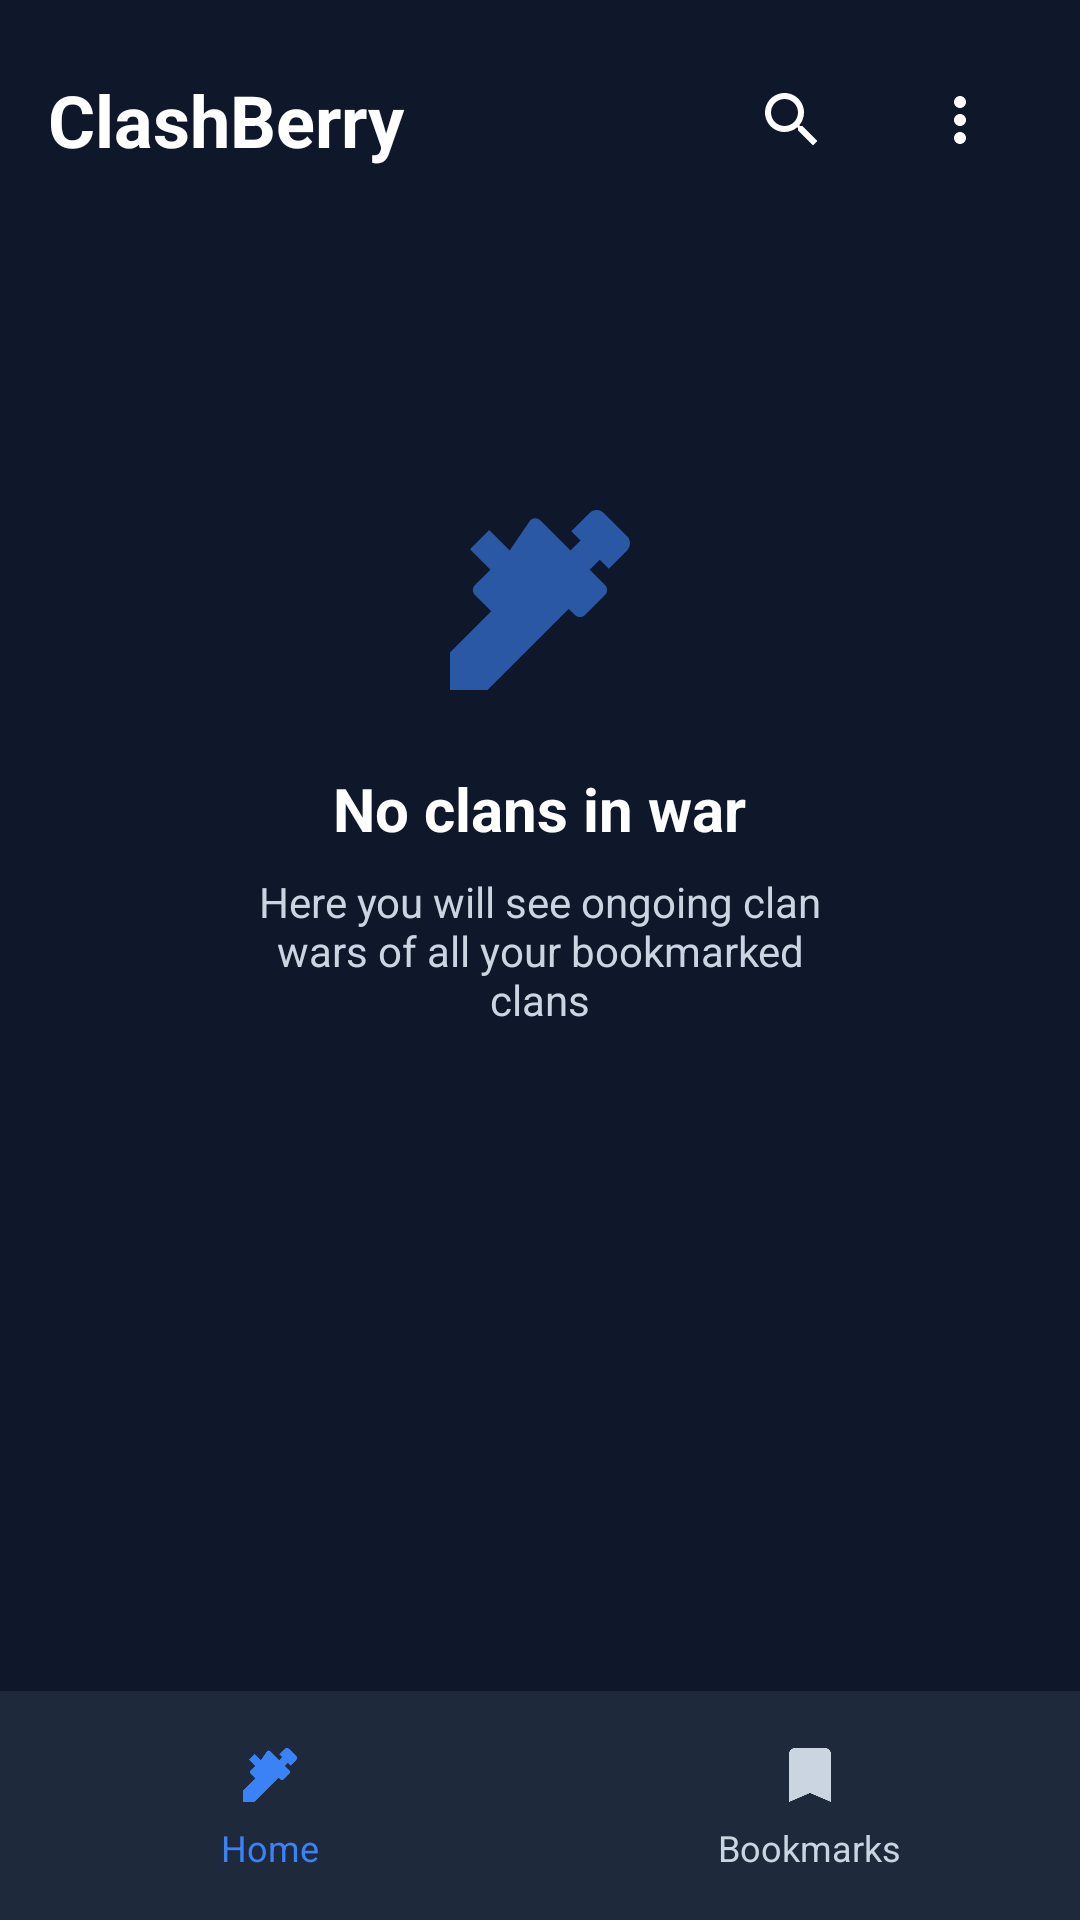

Produce the Android XML layout that renders to this screen, including the resource entries it uses.
<!-- AndroidManifest.xml: activity theme Theme.ClashBerry -->
<!-- res/layout/activity_main.xml -->
<?xml version="1.0" encoding="utf-8"?>
<androidx.constraintlayout.widget.ConstraintLayout
    xmlns:android="http://schemas.android.com/apk/res/android"
    xmlns:app="http://schemas.android.com/apk/res-auto"
    xmlns:tools="http://schemas.android.com/tools"
    android:layout_width="match_parent"
    android:layout_height="match_parent"
    android:background="?android:attr/colorBackground"
    tools:context=".MainActivity">

    
    <LinearLayout
        android:id="@+id/topAppBar"
        android:layout_width="match_parent"
        android:layout_height="wrap_content"
        android:orientation="horizontal"
        android:padding="16dp"
        android:gravity="center_vertical"
        app:layout_constraintTop_toTopOf="parent"
        app:layout_constraintStart_toStartOf="parent"
        app:layout_constraintEnd_toEndOf="parent"
        android:background="@color/transparent">

        
        <TextView
            android:id="@+id/tvAppName"
            android:layout_width="0dp"
            android:layout_height="wrap_content"
            android:layout_weight="1"
            android:text="@string/app_name"
            android:textSize="24sp"
            android:textStyle="bold"
            android:textColor="?android:attr/textColorPrimary"
            android:gravity="start|center_vertical" />

        
        <ImageView
            android:id="@+id/ivSearch"
            android:layout_width="48dp"
            android:layout_height="48dp"
            android:src="@drawable/ic_search"
            android:background="?attr/selectableItemBackgroundBorderless"
            android:padding="12dp"
            android:contentDescription="@string/search_clans"
            android:layout_marginEnd="8dp" />

        
        <ImageView
            android:id="@+id/ivMenu"
            android:layout_width="48dp"
            android:layout_height="48dp"
            android:src="@drawable/ic_more_vert"
            android:background="?attr/selectableItemBackgroundBorderless"
            android:padding="12dp"
            android:contentDescription="Menu" />

    </LinearLayout>

    
    <FrameLayout
        android:id="@+id/contentFrame"
        android:layout_width="match_parent"
        android:layout_height="0dp"
        app:layout_constraintTop_toBottomOf="@id/topAppBar"
        app:layout_constraintBottom_toTopOf="@id/bottomNavigation"
        app:layout_constraintStart_toStartOf="parent"
        app:layout_constraintEnd_toEndOf="parent">

        
        <LinearLayout
            android:id="@+id/loadingLayout"
            android:layout_width="wrap_content"
            android:layout_height="wrap_content"
            android:orientation="vertical"
            android:gravity="center"
            android:layout_gravity="center"
            android:padding="24dp"
            android:background="@color/transparent"
            android:visibility="gone"
            android:elevation="8dp">

            <ProgressBar
                android:layout_width="48dp"
                android:layout_height="48dp"
                android:layout_marginBottom="16dp" />

            <TextView
                android:layout_width="wrap_content"
                android:layout_height="wrap_content"
                android:text="@string/loading_data"
                android:textSize="16sp"
                android:textColor="@color/text_color"
                android:textStyle="bold" />

        </LinearLayout>

        
        <ScrollView
            android:id="@+id/homeContent"
            android:layout_width="match_parent"
            android:layout_height="match_parent"
            android:fillViewport="true"
            android:scrollbars="none"
            android:overScrollMode="never">

            <LinearLayout
                android:layout_width="match_parent"
                android:layout_height="wrap_content"
                android:orientation="vertical"
                android:padding="16dp">

                
                <LinearLayout
                    android:id="@+id/warCardsContainer"
                    android:layout_width="match_parent"
                    android:layout_height="wrap_content"
                    android:orientation="vertical" />

                
                <LinearLayout
                    android:id="@+id/noWarsLayout"
                    android:layout_width="match_parent"
                    android:layout_height="wrap_content"
                    android:orientation="vertical"
                    android:gravity="center"
                    android:padding="64dp"
                    android:visibility="visible">

                    <ImageView
                        android:layout_width="80dp"
                        android:layout_height="80dp"
                        android:src="@drawable/ic_crossed_swords"
                        android:layout_marginBottom="16dp"
                        android:alpha="0.6" />

                    <TextView
                        android:layout_width="wrap_content"
                        android:layout_height="wrap_content"
                        android:text="@string/no_clans_in_war"
                        android:textSize="20sp"
                        android:textStyle="bold"
                        android:textColor="@color/text_color"
                        android:layout_marginBottom="8dp" />

                    <TextView
                        android:layout_width="wrap_content"
                        android:layout_height="wrap_content"
                        android:text="@string/no_bookmarked_clans"
                        android:textSize="14sp"
                        android:textColor="@color/text_color_secondary"
                        android:textAlignment="center"
                        android:gravity="center" />

                </LinearLayout>

            </LinearLayout>

        </ScrollView>

        
        <ScrollView
            android:id="@+id/bookmarksContent"
            android:layout_width="match_parent"
            android:layout_height="match_parent"
            android:fillViewport="true"
            android:visibility="gone"
            android:scrollbars="none"
            android:overScrollMode="never">

            <LinearLayout
                android:layout_width="match_parent"
                android:layout_height="wrap_content"
                android:orientation="vertical"
                android:padding="16dp">

                
                <LinearLayout
                    android:id="@+id/bookmarkedClansContainer"
                    android:layout_width="match_parent"
                    android:layout_height="wrap_content"
                    android:orientation="vertical" />

                
                <LinearLayout
                    android:id="@+id/noBookmarksLayout"
                    android:layout_width="match_parent"
                    android:layout_height="wrap_content"
                    android:orientation="vertical"
                    android:gravity="center"
                    android:padding="64dp"
                    android:visibility="gone">

                    <ImageView
                        android:layout_width="80dp"
                        android:layout_height="80dp"
                        android:src="@drawable/ic_bookmark"
                        android:layout_marginBottom="16dp"
                        android:alpha="0.6" />

                    <TextView
                        android:layout_width="wrap_content"
                        android:layout_height="wrap_content"
                        android:text="@string/no_bookmarks"
                        android:textSize="20sp"
                        android:textStyle="bold"
                        android:textColor="@color/text_color"
                        android:layout_marginBottom="8dp" />

                    <TextView
                        android:layout_width="wrap_content"
                        android:layout_height="wrap_content"
                        android:text="@string/bookmark_clans_message"
                        android:textSize="14sp"
                        android:textColor="@color/text_color_secondary"
                        android:textAlignment="center"
                        android:gravity="center" />

                </LinearLayout>

            </LinearLayout>

        </ScrollView>

    </FrameLayout>

    
    <LinearLayout
        android:id="@+id/bottomNavigation"
        android:layout_width="match_parent"
        android:layout_height="wrap_content"
        android:orientation="horizontal"
        android:background="@color/background_secondary"
        app:layout_constraintBottom_toBottomOf="parent"
        app:layout_constraintStart_toStartOf="parent"
        app:layout_constraintEnd_toEndOf="parent">

        
        <LinearLayout
            android:id="@+id/homeTab"
            android:layout_width="0dp"
            android:layout_height="wrap_content"
            android:layout_weight="1"
            android:orientation="vertical"
            android:padding="16dp"
            android:gravity="center"
            android:background="?attr/selectableItemBackgroundBorderless">

            <ImageView
                android:id="@+id/homeIcon"
                android:layout_width="24dp"
                android:layout_height="24dp"
                android:src="@drawable/ic_crossed_swords"
                android:layout_marginBottom="4dp" />

            <TextView
                android:id="@+id/homeText"
                android:layout_width="wrap_content"
                android:layout_height="wrap_content"
                android:text="@string/home"
                android:textSize="12sp"
                android:textColor="@color/accent_color" />

        </LinearLayout>

        
        <LinearLayout
            android:id="@+id/bookmarksTab"
            android:layout_width="0dp"
            android:layout_height="wrap_content"
            android:layout_weight="1"
            android:orientation="vertical"
            android:padding="16dp"
            android:gravity="center"
            android:background="?attr/selectableItemBackgroundBorderless">

            <ImageView
                android:id="@+id/bookmarksIcon"
                android:layout_width="24dp"
                android:layout_height="24dp"
                android:src="@drawable/ic_bookmark"
                android:layout_marginBottom="4dp" />

            <TextView
                android:id="@+id/bookmarksText"
                android:layout_width="wrap_content"
                android:layout_height="wrap_content"
                android:text="@string/bookmarks"
                android:textSize="12sp"
                android:textColor="@color/text_color_secondary" />

        </LinearLayout>

    </LinearLayout>

</androidx.constraintlayout.widget.ConstraintLayout>
<!-- resources referenced by this layout -->
<resources>
  <color name="accent_color">#3B82F6</color>
  <color name="background_secondary">#1E293B</color>
  <color name="text_color">#FFFFFF</color>
  <color name="text_color_secondary">#CBD5E1</color>
  <color name="transparent">#00000000</color>
  <!-- drawable ic_bookmark (drawable) -->
  <vector xmlns:android="http://schemas.android.com/apk/res/android"
      android:width="24dp"
      android:height="24dp"
      android:viewportWidth="24"
      android:viewportHeight="24"
      android:tint="?android:attr/textColorSecondary">
    <path
        android:fillColor="@android:color/white"
        android:pathData="M17,3H7c-1.1,0 -1.99,0.9 -1.99,2L5,21l7,-3 7,3V5c0,-1.1 -0.9,-2 -2,-2z"/>
  </vector>
  <!-- drawable ic_crossed_swords (drawable) -->
  <vector xmlns:android="http://schemas.android.com/apk/res/android"
      android:width="24dp"
      android:height="24dp"
      android:viewportWidth="24"
      android:viewportHeight="24"
      android:tint="@color/accent_color">
    <path
        android:fillColor="@android:color/white"
        android:pathData="M6.92,5L5,6.92l2.05,2.05L5.5,10.5c-0.28,0.28 -0.28,0.72 0,1l2,2c0.28,0.28 0.72,0.28 1,0L10.03,12.03L12,14l1.97,-1.97L15.5,13.5c0.28,0.28 0.72,0.28 1,0l2,-2c0.28,-0.28 0.28,-0.72 0,-1L16.97,8.97L19.02,6.92L17.1,5l-2.05,2.05L12.03,4.03c-0.28,-0.28 -0.72,-0.28 -1,0L8.97,7.05L6.92,5z"/>
    <path
        android:fillColor="@android:color/white"
        android:pathData="M3,17.25V21h3.75L17.81,9.94l-3.75,-3.75L3,17.25zM20.71,7.04c0.39,-0.39 0.39,-1.02 0,-1.41l-2.34,-2.34c-0.39,-0.39 -1.02,-0.39 -1.41,0l-1.83,1.83 3.75,3.75 1.83,-1.83z"/>
  </vector>
  <!-- drawable ic_more_vert (drawable) -->
  <vector xmlns:android="http://schemas.android.com/apk/res/android"
      android:width="24dp"
      android:height="24dp"
      android:viewportWidth="24"
      android:viewportHeight="24"
      android:tint="@color/text_color">
    <path
        android:fillColor="@android:color/white"
        android:pathData="M12,8c1.1,0 2,-0.9 2,-2s-0.9,-2 -2,-2 -2,0.9 -2,2 0.9,2 2,2zM12,10c-1.1,0 -2,0.9 -2,2s0.9,2 2,2 2,-0.9 2,-2 -0.9,-2 -2,-2zM12,16c-1.1,0 -2,0.9 -2,2s0.9,2 2,2 2,-0.9 2,-2 -0.9,-2 -2,-2z"/>
  </vector>
  <!-- drawable ic_search (drawable) -->
  <?xml version="1.0" encoding="utf-8"?>
  <vector xmlns:android="http://schemas.android.com/apk/res/android"
      android:width="24dp"
      android:height="24dp"
      android:viewportWidth="24"
      android:viewportHeight="24"
      android:tint="?android:attr/textColorPrimary">
    <path
        android:fillColor="@android:color/white"
        android:pathData="M15.5,14h-0.79l-0.28,-0.27C15.41,12.59 16,11.11 16,9.5 16,5.91 13.09,3 9.5,3S3,5.91 3,9.5 5.91,16 9.5,16c1.61,0 3.09,-0.59 4.23,-1.57l0.27,0.28v0.79l5,4.99L20.49,19l-4.99,-5zM9.5,14C7.01,14 5,11.99 5,9.5S7.01,5 9.5,5 14,7.01 14,9.5 11.99,14 9.5,14z"/>
  </vector>
  <string name="app_name">ClashBerry</string>
  <string name="bookmarks">Bookmarks</string>
  <string name="home">Home</string>
  <string name="loading_data">Loading...</string>
  <string name="no_bookmarked_clans">Here you will see ongoing clan wars of all your bookmarked clans</string>
  <string name="no_clans_in_war">No clans in war</string>
  <string name="search_clans">Search Clans</string>
  <style name="Theme.ClashBerry" parent="Base.Theme.ClashBerry" />
  <color name="accent_color_dark">#1E3A8A</color>
  <color name="background_primary">#0F172A</color>
  <color name="error_color">#F44336</color>
</resources>
